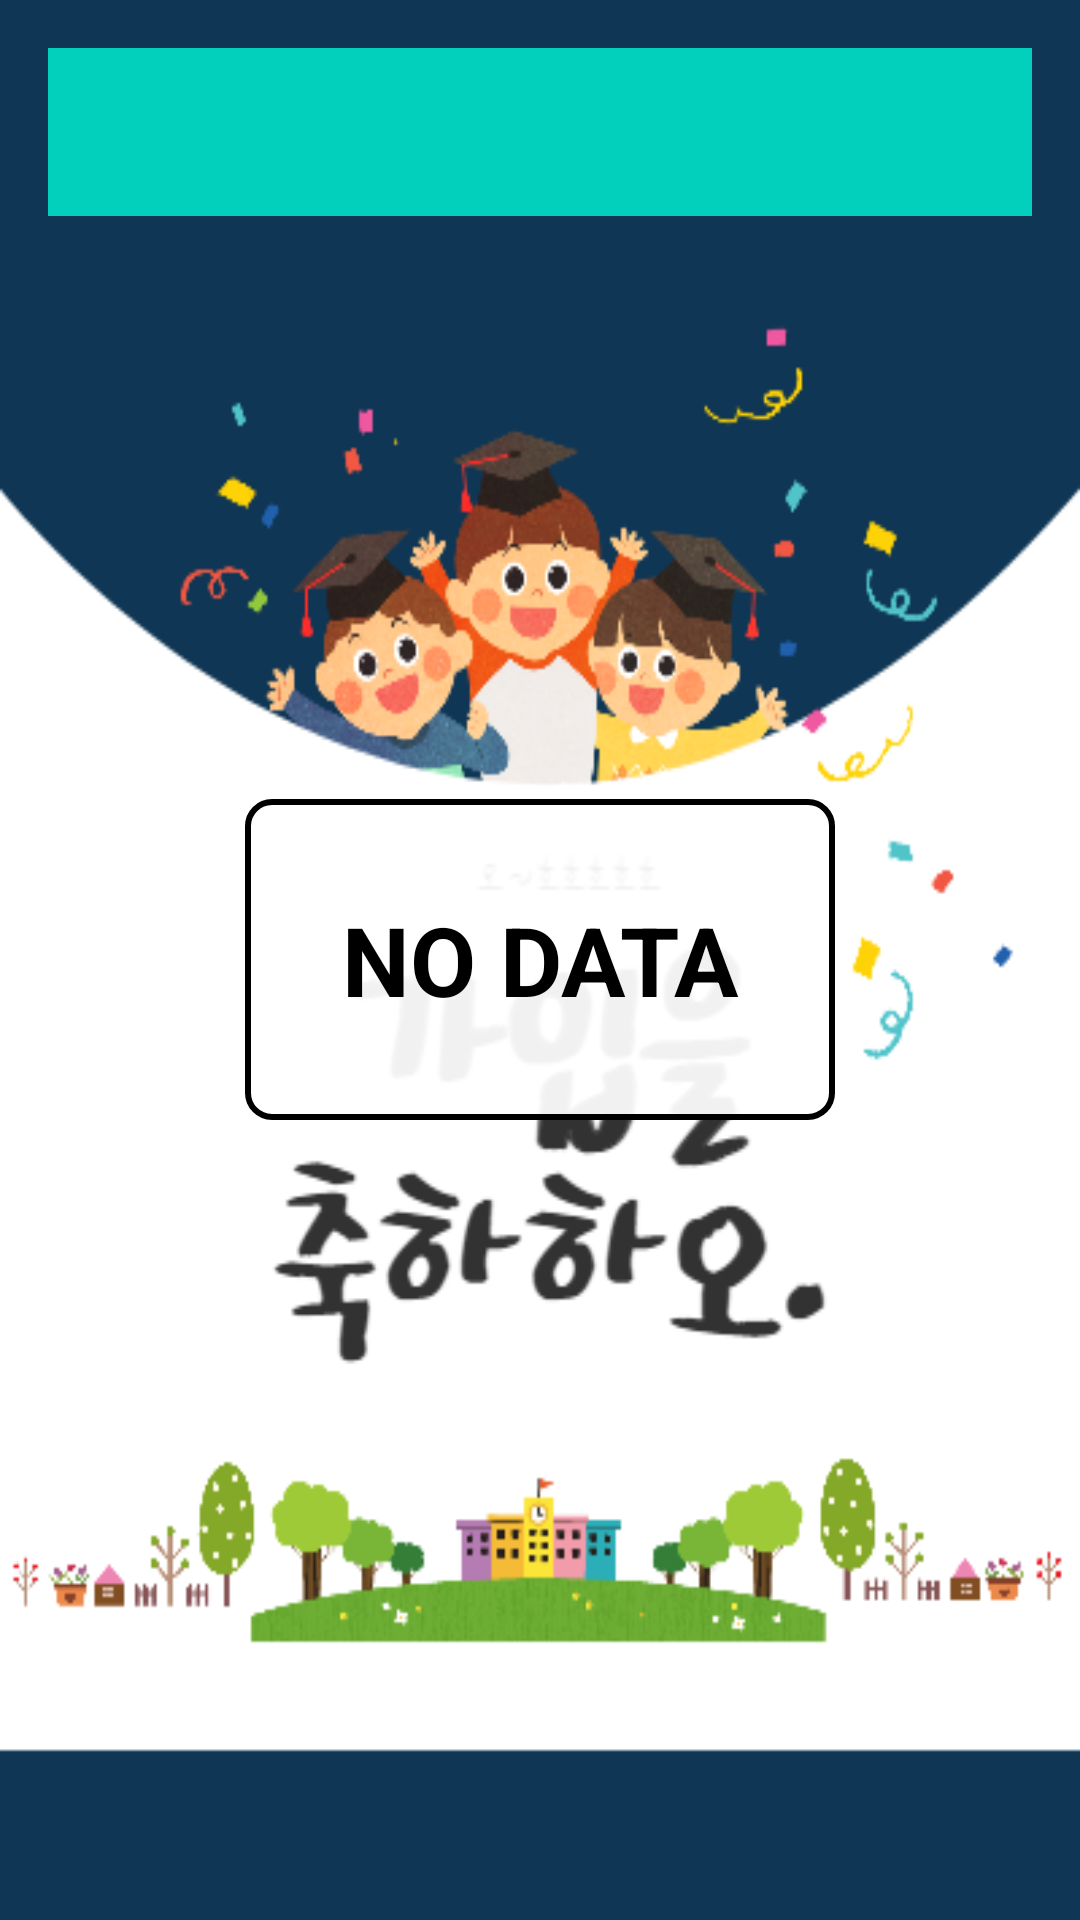

Android layout source for this screen:
<!-- AndroidManifest.xml: application theme Theme.TP08MemberListRefectoring -->
<!-- res/layout/activity_main.xml -->
<?xml version="1.0" encoding="utf-8"?>
<RelativeLayout xmlns:android="http://schemas.android.com/apk/res/android"
    xmlns:app="http://schemas.android.com/apk/res-auto"
    xmlns:tools="http://schemas.android.com/tools"
    android:layout_width="match_parent"
    android:layout_height="match_parent"
    android:padding="16dp"
    tools:context=".MainActivity"
    android:background="@drawable/bg_member_list">

    <androidx.appcompat.widget.Toolbar
        android:id="@+id/toolbar"
        android:layout_width="match_parent"
        android:layout_height="?attr/actionBarSize"
        android:background="#ee03DAC5"/>

    <TextView
        android:id="@+id/tv_no_data"
        android:layout_width="wrap_content"
        android:layout_height="wrap_content"
        android:text="NO DATA"
        android:textSize="32sp"
        android:textColor="@color/black"
        android:textStyle="bold"
        android:gravity="center"
        android:padding="32dp"
        android:layout_centerInParent="true"
        android:background="@drawable/bg_tv"/>

    <ListView
        android:id="@+id/listview"
        android:layout_width="match_parent"
        android:layout_height="match_parent"
        android:layout_below="@id/toolbar"
        android:layout_marginTop="16dp"
        android:visibility="gone"/>

</RelativeLayout>
<!-- resources referenced by this layout -->
<resources>
  <!-- drawable bg_member_list: png bitmap (drawable, 72882 bytes) -->
  <!-- drawable bg_tv (drawable) -->
  <?xml version="1.0" encoding="utf-8"?>
  <shape xmlns:android="http://schemas.android.com/apk/res/android"
      android:shape="rectangle">
      <stroke android:width="2dp" android:color="@color/black"/>
      <solid android:color="#eeffffff"/>
      <corners android:radius="8dp"/>
  </shape>
  <style name="Theme.TP08MemberListRefectoring" parent="Theme.MaterialComponents.DayNight.NoActionBar">
          
          <item name="colorPrimary">@color/purple_500</item>
          <item name="colorPrimaryVariant">@color/purple_700</item>
          <item name="colorOnPrimary">@color/white</item>
          
          <item name="colorSecondary">@color/teal_200</item>
          <item name="colorSecondaryVariant">@color/teal_700</item>
          <item name="colorOnSecondary">@color/black</item>
          
          <item name="android:statusBarColor">?attr/colorPrimaryVariant</item>
          
      </style>
  <!-- not gathered from this repository: default colours our renderer supplied (Android Studio template values) -->
  <color name="purple_500">#FF6200EE</color>
  <color name="purple_700">#FF3700B3</color>
  <color name="teal_200">#FF03DAC5</color>
  <color name="teal_700">#FF018786</color>
  <color name="black">#FF000000</color>
  <color name="white">#FFFFFFFF</color>
</resources>
